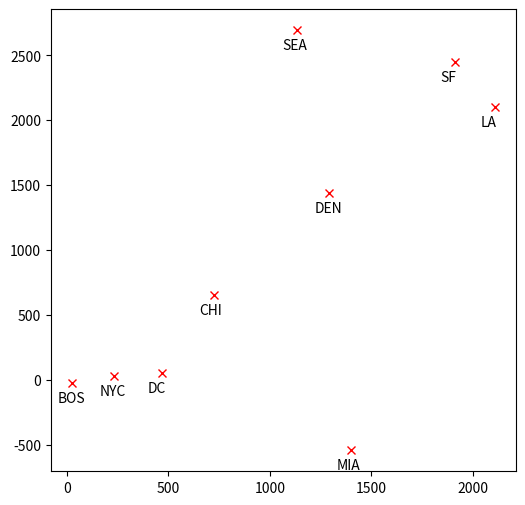

Reproduce this figure in Python.
import numpy
import random
import matplotlib.pyplot as plt

def initial_embbed():
    D=numpy.array([[0,206,429,1504,963,2976,3095,2979,1949],[206,0,233,1308,802,2815,2934,2786,1771],[429,233,0,1075,671,2684,2799,2631,1616],[1504,1308,1075,0,1329,3273,3053,2687,2037],[963,802,671,1329,0,2013,2142,2054,996],[2976,2815,2684,3273,2013,0,808,1131,1307],[3095,2934,2799,3053,2142,808,0,379,1235],[2979,2786,2631,2687,2054,1131,379,0,1059],[1949,1771,1616,2037,996,1307,1235,1059,0]])
    Position=numpy.zeros((9,2))
    Position[1][0]=D[1][0]
    for i in range(2,9):
        R=D[i][0]
        curr_edf=999999999999999
        for j in range(500):
            theta=2*numpy.pi*random.random()
            lat=numpy.sin(theta)*R
            lon=numpy.cos(theta)*R
            temp_position=Position[:i+1].copy()
            temp_position[i]=(lat,lon)
            temp_edf=discrepancy(temp_position)
            if temp_edf < curr_edf:
                curr_edf=temp_edf
                Position[i]=(lat,lon)
    return Position

def one_step_optimization(position):
    D=numpy.array([[0,206,429,1504,963,2976,3095,2979,1949],[206,0,233,1308,802,2815,2934,2786,1771],[429,233,0,1075,671,2684,2799,2631,1616],[1504,1308,1075,0,1329,3273,3053,2687,2037],[963,802,671,1329,0,2013,2142,2054,996],[2976,2815,2684,3273,2013,0,808,1131,1307],[3095,2934,2799,3053,2142,808,0,379,1235],[2979,2786,2631,2687,2054,1131,379,0,1059],[1949,1771,1616,2037,996,1307,1235,1059,0]])
    gradient=numpy.zeros((9,2))
    for i in range(9):
        for j in range(2):
            derivative=0
            for k in range(9):
                if k!=i:
                    derivative+=2*(numpy.linalg.norm(position[i]-position[k])-D[i][k])*(1/numpy.linalg.norm(position[i]-position[k]))*(position[i][j]-position[k][j])
            gradient[i][j]=-derivative
    return gradient/10

def discrepancy(position):
    D=numpy.array([[0,206,429,1504,963,2976,3095,2979,1949],[206,0,233,1308,802,2815,2934,2786,1771],[429,233,0,1075,671,2684,2799,2631,1616],[1504,1308,1075,0,1329,3273,3053,2687,2037],[963,802,671,1329,0,2013,2142,2054,996],[2976,2815,2684,3273,2013,0,808,1131,1307],[3095,2934,2799,3053,2142,808,0,379,1235],[2979,2786,2631,2687,2054,1131,379,0,1059],[1949,1771,1616,2037,996,1307,1235,1059,0]])
    num=position.shape[0]
    value=0
    for i in range(num):
        for j in range(num):
            value=value+(numpy.linalg.norm(position[i]-position[j])-D[i][j])**2
    return value

def FindD(Position):
    new_D=numpy.zeros((9,9),dtype="uint16")
    for i in range(9):
        for j in range(9):
            new_D[i][j]=numpy.linalg.norm(Position[i]-Position[j])
    return new_D

if __name__ == "__main__":
    cities=['BOS','NYC','DC','MIA','CHI','SEA','SF','LA','DEN']
    position=initial_embbed()
    for i in range(500):
        position=position+one_step_optimization(position)
    plt.figure(figsize=(6,6))
    plt.plot(position[:,0],position[:,1],'rx')
    for i in range(9):
        plt.annotate(cities[i], xy=position[i], xytext=(position[i][0]-70,position[i][1]-150))
    plt.show()
    print('1. New D is:')
    print(FindD(position))
    print('2. The discrepancy is:',discrepancy(position))
    print('As can be seen, the estimated positions of these cities seem to have nearly same relative position as the actual geographical locations. However, they are still not the exact relative distance as shown in the matrix, which is because of the rough distance data given, and maybe the difference between a plane (the way we assume the question) and a spherical surface (actual situation)')